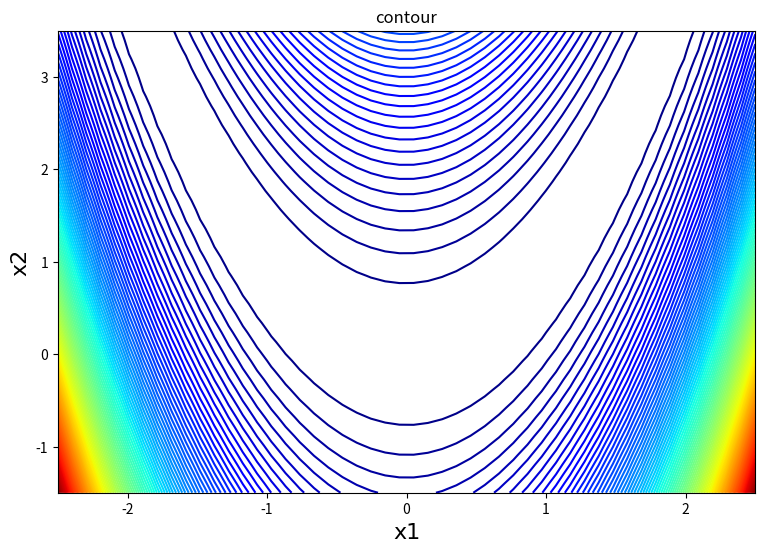

This figure's Python source:
#matplotlib tutorials
#contour plot tutorial

#Import the libraries

import numpy as np
import matplotlib.pyplot as plt

def f(x,y): 
    return (1 - x)**2 + 100*(y - x**2)**2

#Upper and lower bounds of the design variables
lb = np.array([-2.5, -1.5])
ub = np.array([2.5, 3.5])
bounds = [(lb[0],ub[0]), (lb[1],ub[1])]


## plotting the surface
fig1 = plt.figure(figsize=(9,6),dpi=100)
u = np.linspace(lb[0],ub[0], 50)
v = np.linspace(lb[1],ub[1], 50)
xv, yv = np.meshgrid(u, v)

x1= xv.reshape(2500,1)
x2= yv.reshape(2500,1)
x=np.column_stack((x1,x2))
y = f(x1, x2)
    
z=y.reshape(50,50)

ax = plt.subplot(111)
ax.contour(xv, yv, z, 100, cmap = 'jet')
ax.set_title('contour');
csfont = {'fontname':'Times New Roman','fontsize':16}
ax.set_xlabel("x1", **csfont)
ax.set_ylabel("x2", **csfont)
fig1.savefig('contour.png')